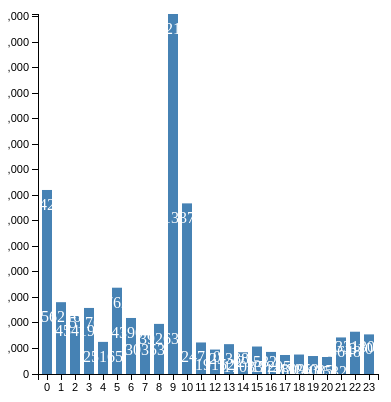
D3 v3 page, settled after 360 driven frames (6 s of simulated time); the page loaded 1 data file(s).



    //画布大小
    var width = 400;
    var height = 400;

    //在 body 里添加一个 SVG 画布   
    var svg = d3.select("body")
        .append("svg")
        .attr("width", width)
        .attr("height", height);

    //画布周边的空白
    var padding = {left:30, right:30, top:20, bottom:20};

    //定义一个数组
    d3.csv("../mmm/total.csv", function (error, csvdata) {

                    console.log(csvdata);
                    if (error) {
                        console.log(error);
                    }
                    dataset = []
                    for (var i = 0; i < csvdata.length; i++) {

                        //改动（马明明）
                        var one = parseInt(csvdata[i].a20170223);
                        var two = parseInt(csvdata[i].a20170224);
                        var three = parseInt(csvdata[i].a20170225);
                        var four = parseInt(csvdata[i].a20170226);
                        var five = parseInt(csvdata[i].a20170227);
                        var six = parseInt(csvdata[i].a20170228);
                        var seven = parseInt(csvdata[i].a20170301);
                        var eight = parseInt(csvdata[i].a20170302);
                        var night = parseInt(csvdata[i].a20170303);
                        var ten = parseInt(csvdata[i].a20170304);
                        var eleven = parseInt(csvdata[i].a20170305);
                        var twelve = parseInt(csvdata[i].a20170306);
                        var thirteen = parseInt(csvdata[i].a20170307);
                        var fourteen = parseInt(csvdata[i].a20170308);
                        var fifteen = parseInt(csvdata[i].a20170309);
                        var sixteen = parseInt(csvdata[i].a20170310);
                        var seventeen = parseInt(csvdata[i].a20170311);
                        var eighteen = parseInt(csvdata[i].a20170312);
                        var nighteen = parseInt(csvdata[i].a20170313);
                        var twenty = parseInt(csvdata[i].a20170314);
                        var twentyOne = parseInt(csvdata[i].a20170315);
                        var twentyTwo = parseInt(csvdata[i].a20170316);
                        var twentyThree = parseInt(csvdata[i].a20170317);
                        var twentyFour = parseInt(csvdata[i].a20170318)

                        dataset[i] = [one, two, three, four, five, six, seven, eight, night, ten, eleven, twelve, thirteen, fourteen, fifteen, sixteen, seventeen, eighteen, nighteen, twenty, twentyOne, twentyTwo, twentyThree, twentyFour];


                    }
                    var dataset = dataset[0];
                    //x轴的比例尺
    var xScale = d3.scale.ordinal()
        .domain(d3.range(dataset.length))
        .rangeRoundBands([0, width - padding.left - padding.right]);

    //y轴的比例尺
    var yScale = d3.scale.linear()
        .domain([0,d3.max(dataset)])
        .range([height - padding.top - padding.bottom, 0]);

    //定义x轴
    var xAxis = d3.svg.axis()
        .scale(xScale)
        .orient("bottom");
        
    //定义y轴
    var yAxis = d3.svg.axis()
        .scale(yScale)
        .orient("left");

    //矩形之间的空白
    var rectPadding = 4;

    //获得时间（马明明）
    var day;
    //添加矩形元素
    var rects = svg.selectAll(".MyRect")
        .data(dataset)
        .enter()
        .append("rect")
        .attr("class","MyRect")
        .attr("transform","translate(" + padding.left + "," + padding.top + ")")
        .attr("x", function(d,i){
            return xScale(i) + rectPadding/2;
        } )
        .attr("y",function(d){
            return yScale(d);
        })
        .attr("width", xScale.rangeBand() - rectPadding )
        .attr("height", function(d){
            return height - padding.top - padding.bottom - yScale(d);
        })
        //马明明（开始）
        .on("mousedown",function (d,i) {
            if(i>=0&&i<=5)
                day=20170223+i;
            else if(i>=6&&i<=37)
                day=20170301+i-6;
            else if(i>=38)
                day=20170401+i-38;
        zhifangtu();
    });
function zhifangtu() {
    console.log(day);
}
//结束
              //添加文字元素
              var texts = svg.selectAll(".MyText")
                  .data(dataset)
                  .enter()
                  .append("text")
                  .attr("class","MyText")
                  .attr("transform","translate(" + padding.left + "," + padding.top + ")")
                  .attr("x", function(d,i){
                      return xScale(i) + rectPadding/2;
                  } )
                  .attr("y",function(d){
                      return yScale(d);
                  })
                  .attr("dx",function(){
                      return (xScale.rangeBand() - rectPadding)/2;
                  })
                  .attr("dy",function(d){
                      return 20;
                  })
                  .text(function(d){
                      return d;
                  });

    //添加x轴
    svg.append("g")
        .attr("class","axis")
        .attr("transform","translate(" + padding.left + "," + (height - padding.bottom) + ")")
        .call(xAxis);
        
    //添加y轴
    svg.append("g")
        .attr("class","axis")
        .attr("transform","translate(" + padding.left + "," + padding.top + ")")
        .call(yAxis);

                }
            );
    
    


### data: total.csv
?a20170223, a20170224, a20170225, a20170226, a20170227, a20170228, a20170301, a20170302, a20170303, a20170304, a20170305, a20170306, a20170307, a20170308, a20170309, a20170310, a20170311, a20170312, a20170313, a20170314, a20170315, a20170316, a20170317, a20170318
144207, 56276, 45419, 51762, 25165, 67620, 43904, 30353, 39263, 282105, 133707, 24710, 19152, 23388, 17033, 21532, 17295, 14899, 15253, 14085, 13532, 28648, 33130, 31042